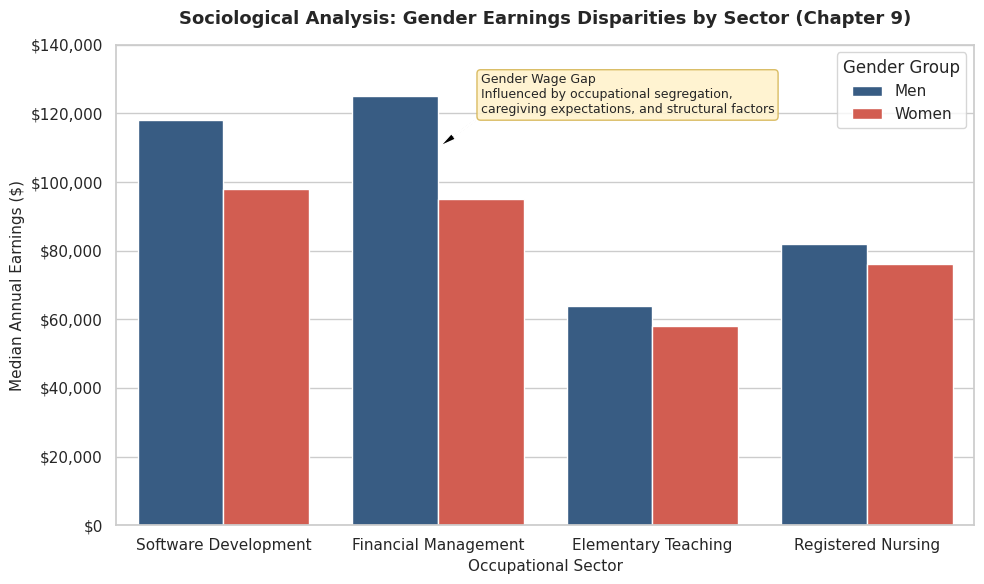

Source code (Python):
import matplotlib.pyplot as plt
import pandas as pd
import seaborn as sns


def sex_vs_gender_concepts():
    """Prints a comparison table highlighting the core distinction between

    Sex (biological characteristics) and Gender (socially learned roles).
    """
    concepts_data = [
        {
            "Dimension": "Sex",
            "Basis": "Biological / Anatomical",
            "Key Elements": "Chromosomes, hormones, physiological traits",
            "Sociological Nature": "Universal / Inborn characteristics",
        },
        {
            "Dimension": "Gender",
            "Basis": "Social / Cultural",
            "Key Elements": "Gender identity, gender expression, gender roles",
            "Sociological Nature": "Learned through socialization; context dependent",
        },
        {
            "Dimension": "Gender Identity",
            "Basis": "Internal Self-Perception",
            "Key Elements": "Perception of oneself as male, female, or another gender",
            "Sociological Nature": "Core component of personal identity",
        },
        {
            "Dimension": "Gender Roles",
            "Basis": "Cultural Expectations",
            "Key Elements": "Behaviors, activities, and traits prescribed by society",
            "Sociological Nature": "Reinforced by socialization agents (family, media)",
        },
    ]

    df_concepts = pd.DataFrame(concepts_data)
    print("--- Chapter 9: Sex vs. Gender Sociological Distinctions ---")
    print(df_concepts.to_string(index=False))


def analyze_gender_wage_gap():
    """Models occupational data examining median annual earnings and gender wage gaps."""
    occupational_data = {
        "Occupational Sector": [
            "Software Development",
            "Software Development",
            "Financial Management",
            "Financial Management",
            "Elementary Teaching",
            "Elementary Teaching",
            "Registered Nursing",
            "Registered Nursing",
        ],
        "Gender Group": [
            "Men",
            "Women",
            "Men",
            "Women",
            "Men",
            "Women",
            "Men",
            "Women",
        ],
        "Median Earnings ($)": [
            118000,
            98000,
            125000,
            95000,
            64000,
            58000,
            82000,
            76000,
        ],
    }

    df_wage = pd.DataFrame(occupational_data)
    print("\n\n--- Occupational Earnings Breakdown ---")
    print(df_wage.to_string(index=False))
    return df_wage


def plot_gender_wage_gap(df):
    """Generates a grouped bar chart visualizing median annual earnings by gender across sectors."""
    sns.set_theme(style="whitegrid")
    fig, ax = plt.subplots(figsize=(10, 6))

    # Plot grouped bar chart using Seaborn
    sns.barplot(
        data=df,
        x="Occupational Sector",
        y="Median Earnings ($)",
        hue="Gender Group",
        palette=["#2b5c8f", "#e74c3c"],
        ax=ax,
    )

    # Formatting plot
    ax.set_title(
        "Sociological Analysis: Gender Earnings Disparities by Sector (Chapter 9)",
        fontsize=13,
        pad=15,
        fontweight="bold",
    )
    ax.set_xlabel("Occupational Sector", fontsize=11)
    ax.set_ylabel("Median Annual Earnings ($)", fontsize=11)
    ax.set_ylim(0, 140000)

    # Add wage gap annotation
    ax.annotate(
        "Gender Wage Gap\nInfluenced by occupational segregation,\ncaregiving expectations, and structural factors",
        xy=(1, 110000),
        xytext=(1.2, 120000),
        arrowprops=dict(facecolor="black", shrink=0.05, width=1, headwidth=5),
        fontsize=9,
        bbox=dict(
            boxstyle="round,pad=0.3", fc="#fff2cc", ec="#d6b656", alpha=0.9
        ),
    )

    # Format y-axis ticks as currency
    ax.yaxis.set_major_formatter("${x:,.0f}")
    ax.legend(title="Gender Group", loc="upper right")

    plt.tight_layout()
    plt.show()


if __name__ == "__main__":
    sex_vs_gender_concepts()
    df_wage = analyze_gender_wage_gap()
    plot_gender_wage_gap(df_wage)
